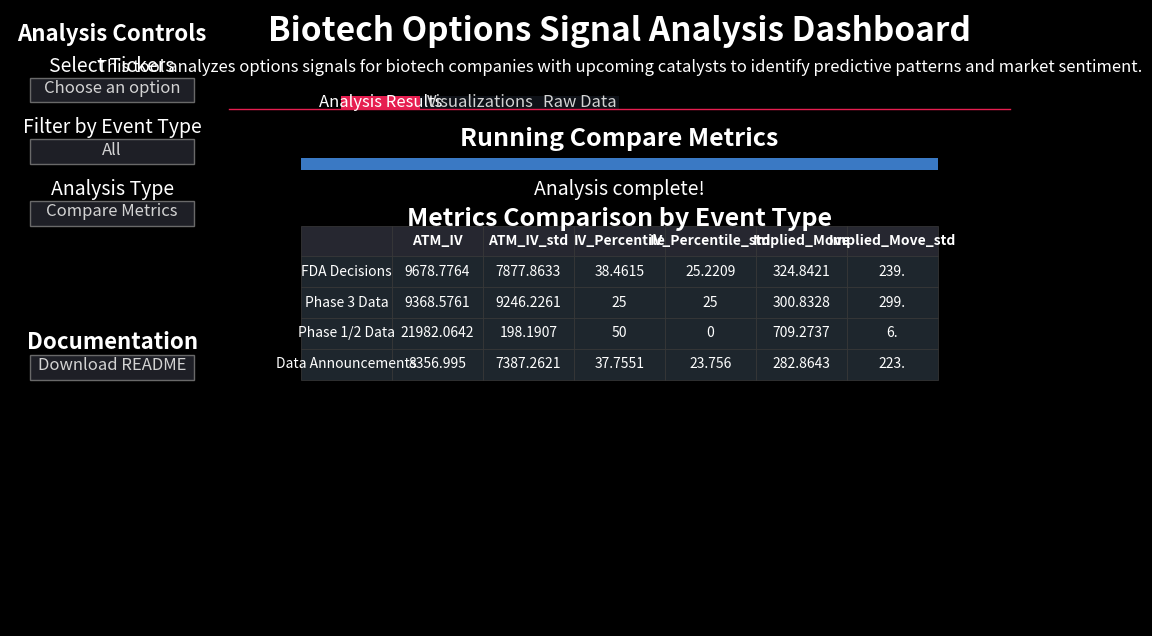

This chart was generated by the following Python code:
"""
Copyright (c) 2024 Nathan Dougherty
ALL RIGHTS RESERVED.
This code cannot be copied.
"""

import os
import numpy as np
import matplotlib.pyplot as plt
import matplotlib.gridspec as gridspec
import matplotlib.patches as patches
import pandas as pd

# Create directory if it doesn't exist
os.makedirs("static/screenshots/dashboard", exist_ok=True)

# Create a dark-themed dashboard overview mockup that matches the actual UI
plt.style.use('dark_background')

# Create figure with specific aspect ratio to match the dashboard
fig = plt.figure(figsize=(13, 8), facecolor='#0E1117')

# Set up the grid
gs = gridspec.GridSpec(20, 24)

# Left sidebar (takes 1/5 of the width)
sidebar = plt.subplot(gs[:, :5])
sidebar.axis('off')
sidebar.set_facecolor('#0E1117')

# Main area
main_area = plt.subplot(gs[:, 5:])
main_area.axis('off')
main_area.set_facecolor('#0E1117')

# Add sidebar elements
sidebar.text(0.5, 0.95, 'Analysis Controls', fontsize=16, fontweight='bold', ha='center')
sidebar.text(0.5, 0.9, 'Select Tickers', fontsize=14, ha='center')
sidebar.add_patch(patches.Rectangle((0.1, 0.85), 0.8, 0.04, facecolor='#262730', edgecolor='gray', linewidth=1, alpha=0.8))
sidebar.text(0.5, 0.865, 'Choose an option', fontsize=12, ha='center', color='#D3D3D3')

sidebar.text(0.5, 0.8, 'Filter by Event Type', fontsize=14, ha='center')
sidebar.add_patch(patches.Rectangle((0.1, 0.75), 0.8, 0.04, facecolor='#262730', edgecolor='gray', linewidth=1, alpha=0.8))
sidebar.text(0.5, 0.765, 'All', fontsize=12, ha='center', color='#D3D3D3')

sidebar.text(0.5, 0.7, 'Analysis Type', fontsize=14, ha='center')
sidebar.add_patch(patches.Rectangle((0.1, 0.65), 0.8, 0.04, facecolor='#262730', edgecolor='gray', linewidth=1, alpha=0.8))
sidebar.text(0.5, 0.665, 'Compare Metrics', fontsize=12, ha='center', color='#D3D3D3')

sidebar.text(0.5, 0.45, 'Documentation', fontsize=16, fontweight='bold', ha='center')
sidebar.add_patch(patches.Rectangle((0.1, 0.4), 0.8, 0.04, facecolor='#262730', edgecolor='gray', linewidth=1, alpha=0.8))
sidebar.text(0.5, 0.415, 'Download README', fontsize=12, ha='center', color='#D3D3D3')

# Main content area - Title
main_area.text(0.5, 0.95, 'Biotech Options Signal Analysis Dashboard', fontsize=24, fontweight='bold', ha='center')

main_area.text(0.5, 0.9, 'This tool analyzes options signals for biotech companies with upcoming catalysts to identify predictive patterns and market sentiment.', fontsize=12, ha='center')

# Tabs
tab_y = 0.84
tab_height = 0.02
main_area.add_patch(patches.Rectangle((0.15, tab_y), 0.1, tab_height, facecolor='#E61E50', edgecolor=None))
main_area.text(0.2, tab_y+0.01, 'Analysis Results', fontsize=12, ha='center', va='center')

main_area.add_patch(patches.Rectangle((0.25, tab_y), 0.15, tab_height, facecolor='#0E1117', edgecolor=None))
main_area.text(0.325, tab_y+0.01, 'Visualizations', fontsize=12, ha='center', va='center', color='#D3D3D3')

main_area.add_patch(patches.Rectangle((0.4, tab_y), 0.1, tab_height, facecolor='#0E1117', edgecolor=None))
main_area.text(0.45, tab_y+0.01, 'Raw Data', fontsize=12, ha='center', va='center', color='#D3D3D3')

main_area.axhline(y=tab_y, xmin=0.01, xmax=0.99, color='#E61E50', linewidth=1)

# Running section
main_area.text(0.5, 0.78, 'Running Compare Metrics', fontsize=18, fontweight='bold', ha='center')

# Progress bar - completed
main_area.add_patch(patches.Rectangle((0.1, 0.74), 0.8, 0.02, facecolor='#3A79C4', edgecolor=None))

main_area.text(0.5, 0.7, 'Analysis complete!', fontsize=14, ha='center')

# Table header
main_area.text(0.5, 0.65, 'Metrics Comparison by Event Type', fontsize=18, fontweight='bold', ha='center')

# Create table data
data = [
    ['FDA Decisions', '9678.7764', '7877.8633', '38.4615', '25.2209', '324.8421', '239.'],
    ['Phase 3 Data', '9368.5761', '9246.2261', '25', '25', '300.8328', '299.'],
    ['Phase 1/2 Data', '21982.0642', '198.1907', '50', '0', '709.2737', '6.'],
    ['Data Announcements', '8356.995', '7387.2621', '37.7551', '23.756', '282.8643', '223.']
]

# Table headers
headers = ['', 'ATM_IV', 'ATM_IV_std', 'IV_Percentile', 'IV_Percentile_std', 'Implied_Move', 'Implied_Move_std']

# Calculate cell dimensions
table_width = 0.8
table_height = 0.25
n_rows = len(data) + 1  # +1 for header
n_cols = len(headers)
cell_width = table_width / n_cols
cell_height = table_height / n_rows

# Draw table
table_top = 0.6
table_left = 0.1

# Draw header row with background
for i, header in enumerate(headers):
    cell_x = table_left + i * cell_width
    cell_y = table_top
    if i > 0:  # Skip the first empty cell
        main_area.add_patch(patches.Rectangle((cell_x, cell_y), cell_width, cell_height, 
                                              facecolor='#262730', edgecolor='#3B3B3B', linewidth=0.5))
        main_area.text(cell_x + cell_width/2, cell_y + cell_height/2, header, 
                        ha='center', va='center', fontsize=10, fontweight='bold')
    else:
        main_area.add_patch(patches.Rectangle((cell_x, cell_y), cell_width, cell_height, 
                                              facecolor='#262730', edgecolor='#3B3B3B', linewidth=0.5))

# Draw data rows
for i, row in enumerate(data):
    for j, cell in enumerate(row):
        cell_x = table_left + j * cell_width
        cell_y = table_top - (i + 1) * cell_height
        main_area.add_patch(patches.Rectangle((cell_x, cell_y), cell_width, cell_height, 
                                             facecolor='#1E262D', edgecolor='#3B3B3B', linewidth=0.5))
        main_area.text(cell_x + cell_width/2, cell_y + cell_height/2, cell, 
                       ha='center', va='center', fontsize=10)

plt.tight_layout(pad=0)
plt.savefig("static/screenshots/dashboard/actual_dashboard.png", dpi=150, bbox_inches='tight')
plt.close()

print("Actual-style dashboard image created at: static/screenshots/dashboard/actual_dashboard.png") 
